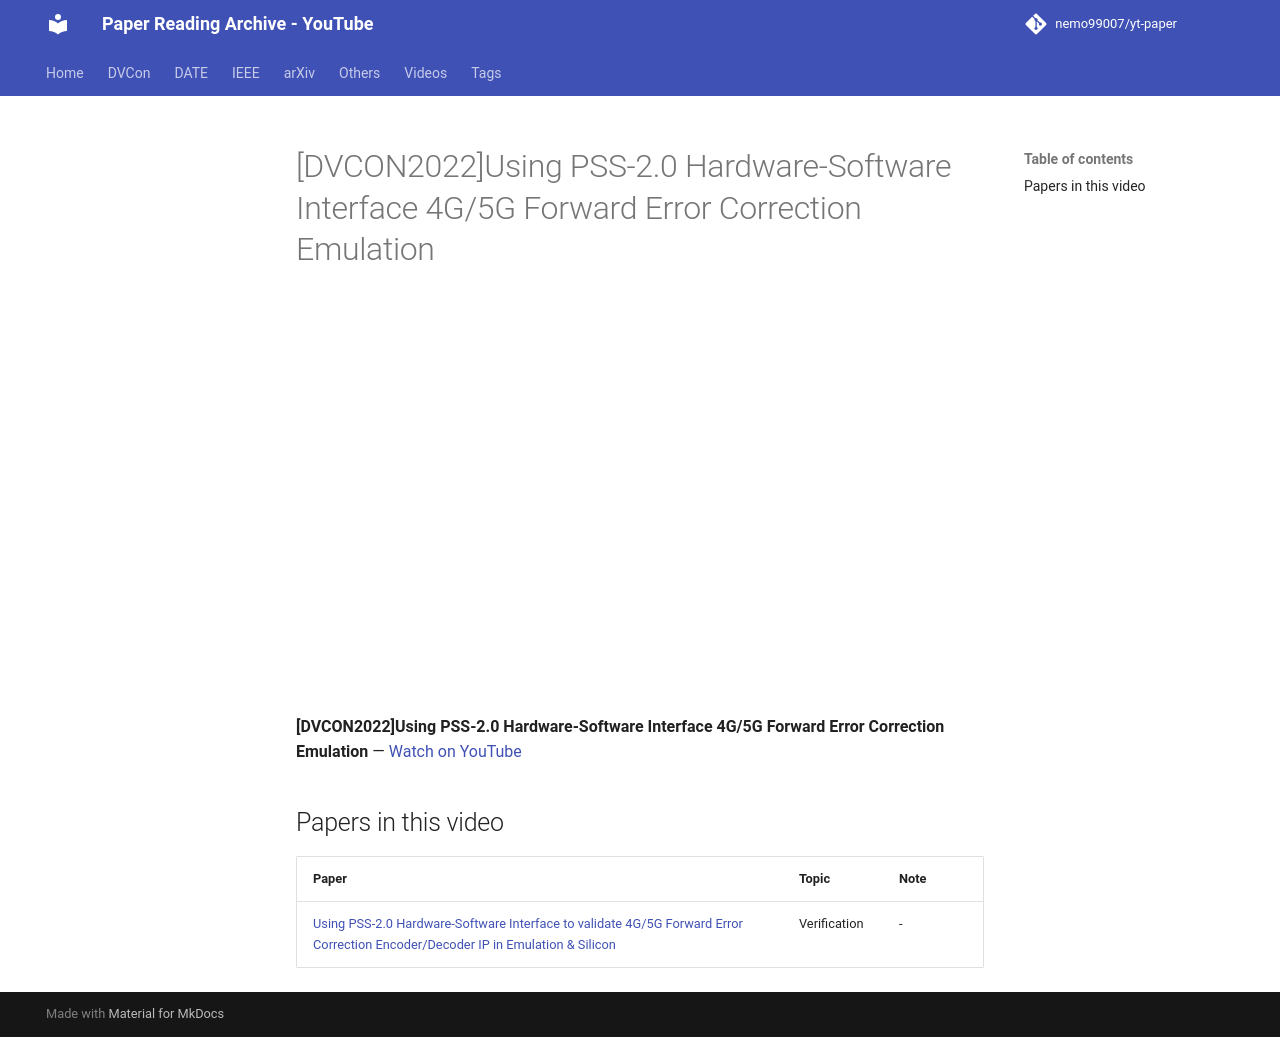

repository: nemo99007/yt-paper · page: videos/9xuC8uR_lGc/index.html · generator: mkdocs

---
title: '[DVCON2022]Using PSS-2.0 Hardware-Software Interface 4G/5G Forward Error Correction Emulation'
video_id: 9xuC8uR_lGc
video_url: https://www.youtube.com/watch?v=9xuC8uR_lGc
resources:
- ref-20261018-e10a
---


<!-- generated by yt-paper; edits will be overwritten -->

# [DVCON2022]Using PSS-2.0 Hardware-Software Interface 4G/5G Forward Error Correction Emulation

<div class="video-wrapper"><iframe src="https://www.youtube-nocookie.com/embed/9xuC8uR_lGc" title="[DVCON2022]Using PSS-2.0 Hardware-Software Interface 4G/5G Forward Error Correction Emulation" loading="lazy" allow="accelerometer; clipboard-write; encrypted-media; gyroscope; picture-in-picture; web-share" referrerpolicy="strict-origin-when-cross-origin" allowfullscreen></iframe></div>

**[DVCON2022]Using PSS-2.0 Hardware-Software Interface 4G/5G Forward Error Correction Emulation** — [Watch on YouTube](https://www.youtube.com/watch?v=9xuC8uR_lGc)

## Papers in this video

| Paper | Topic | Note |
|---|---|---|
| [Using PSS-2.0 Hardware-Software Interface to validate 4G/5G Forward Error Correction Encoder/Decoder IP in Emulation & Silicon](../papers/ref-20261018-e10a-using-pss-20-hardware-software-interface-to-validate-4g5g-fo.md) | Verification | - |
